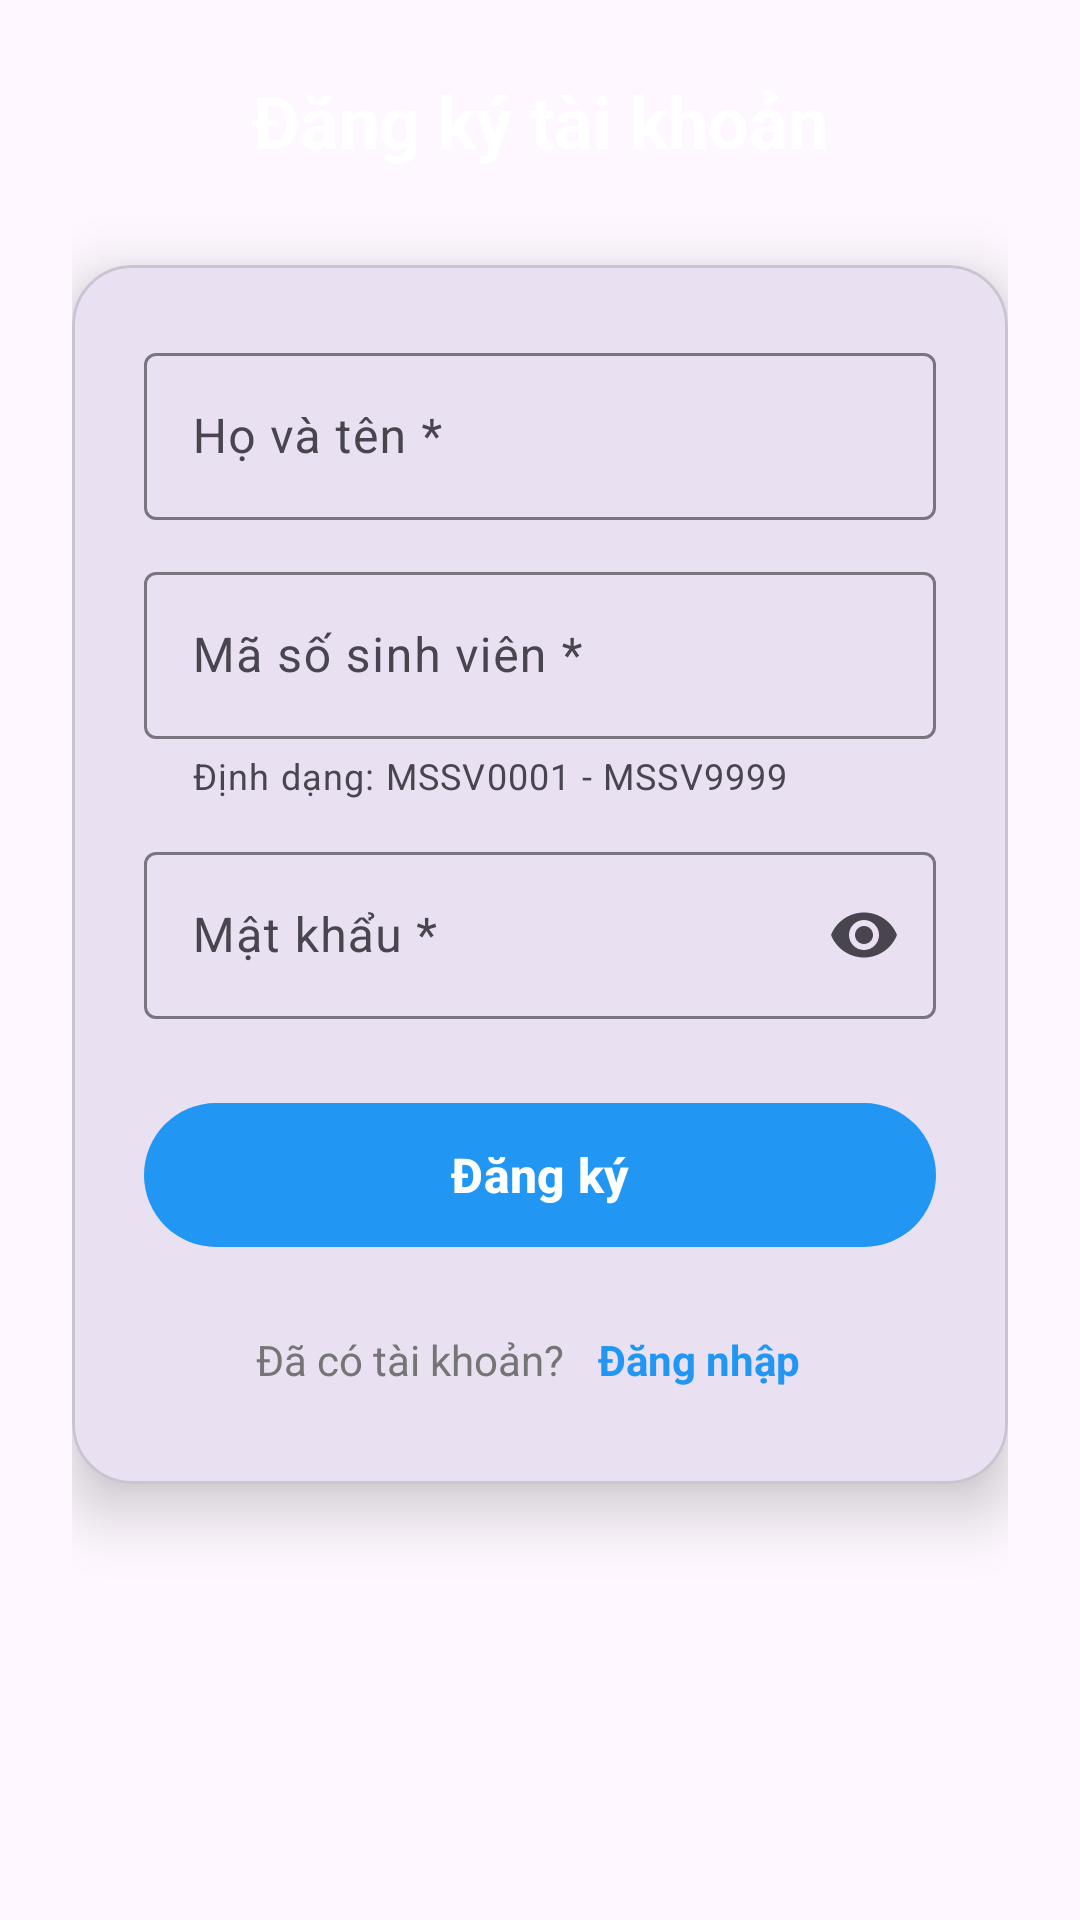

Write the Android layout XML for this screen, with the resource values it uses.
<!-- AndroidManifest.xml: application theme Theme.G4PrmLibrary -->
<!-- res/layout/activity_register.xml -->
<?xml version="1.0" encoding="utf-8"?>
<LinearLayout xmlns:android="http://schemas.android.com/apk/res/android"
    android:layout_width="match_parent"
    android:layout_height="match_parent"
    android:orientation="vertical"
    android:background="@drawable/gradient_background"
    android:padding="24dp">

    <TextView
        android:layout_width="wrap_content"
        android:layout_height="wrap_content"
        android:text="Đăng ký tài khoản"
        android:textSize="24sp"
        android:textStyle="bold"
        android:textColor="@android:color/white"
        android:layout_gravity="center"
        android:layout_marginBottom="32dp" />

    <com.google.android.material.card.MaterialCardView
        android:layout_width="match_parent"
        android:layout_height="wrap_content"
        app:cardCornerRadius="20dp"
        app:cardElevation="12dp"
        xmlns:app="http://schemas.android.com/apk/res-auto">

        <LinearLayout
            android:layout_width="match_parent"
            android:layout_height="wrap_content"
            android:orientation="vertical"
            android:padding="24dp">

            <com.google.android.material.textfield.TextInputLayout
                android:layout_width="match_parent"
                android:layout_height="wrap_content"
                android:layout_marginBottom="12dp">

                <com.google.android.material.textfield.TextInputEditText
                    android:id="@+id/et_name"
                    android:layout_width="match_parent"
                    android:layout_height="wrap_content"
                    android:hint="Họ và tên *"
                    android:inputType="textPersonName" />

            </com.google.android.material.textfield.TextInputLayout>

            <com.google.android.material.textfield.TextInputLayout
                android:layout_width="match_parent"
                android:layout_height="wrap_content"
                android:layout_marginBottom="12dp"
                app:helperText="Định dạng: MSSV0001 - MSSV9999">

                <com.google.android.material.textfield.TextInputEditText
                    android:id="@+id/et_student_id"
                    android:layout_width="match_parent"
                    android:layout_height="wrap_content"
                    android:hint="Mã số sinh viên *"
                    android:inputType="text"
                    android:textAllCaps="true" />

            </com.google.android.material.textfield.TextInputLayout>

            <com.google.android.material.textfield.TextInputLayout
                android:layout_width="match_parent"
                android:layout_height="wrap_content"
                android:layout_marginBottom="24dp"
                app:endIconMode="password_toggle">

                <com.google.android.material.textfield.TextInputEditText
                    android:id="@+id/et_password"
                    android:layout_width="match_parent"
                    android:layout_height="wrap_content"
                    android:hint="Mật khẩu *"
                    android:inputType="textPassword" />

            </com.google.android.material.textfield.TextInputLayout>

            <com.google.android.material.button.MaterialButton
                android:id="@+id/btn_register"
                android:layout_width="match_parent"
                android:layout_height="56dp"
                android:text="Đăng ký"
                android:textSize="16sp"
                android:textStyle="bold"
                app:cornerRadius="28dp"
                app:backgroundTint="@color/primary_color" />

            <LinearLayout
                android:layout_width="match_parent"
                android:layout_height="wrap_content"
                android:orientation="horizontal"
                android:gravity="center"
                android:layout_marginTop="16dp">

                <TextView
                    android:layout_width="wrap_content"
                    android:layout_height="wrap_content"
                    android:text="Đã có tài khoản? "
                    android:textSize="14sp"
                    android:textColor="@color/text_secondary" />

                <TextView
                    android:id="@+id/tv_login"
                    android:layout_width="wrap_content"
                    android:layout_height="wrap_content"
                    android:text="Đăng nhập"
                    android:textSize="14sp"
                    android:textColor="@color/primary_color"
                    android:textStyle="bold"
                    android:background="?android:attr/selectableItemBackground"
                    android:padding="8dp" />

            </LinearLayout>

        </LinearLayout>

    </com.google.android.material.card.MaterialCardView>

</LinearLayout>
<!-- resources referenced by this layout -->
<resources>
  <color name="primary_color">#2196F3</color>
  <color name="text_secondary">#757575</color>
  <style name="Theme.G4PrmLibrary" parent="Base.Theme.G4PrmLibrary" />
  <style name="Base.Theme.G4PrmLibrary" parent="Theme.Material3.DayNight.NoActionBar">
          
          
      </style>
</resources>
